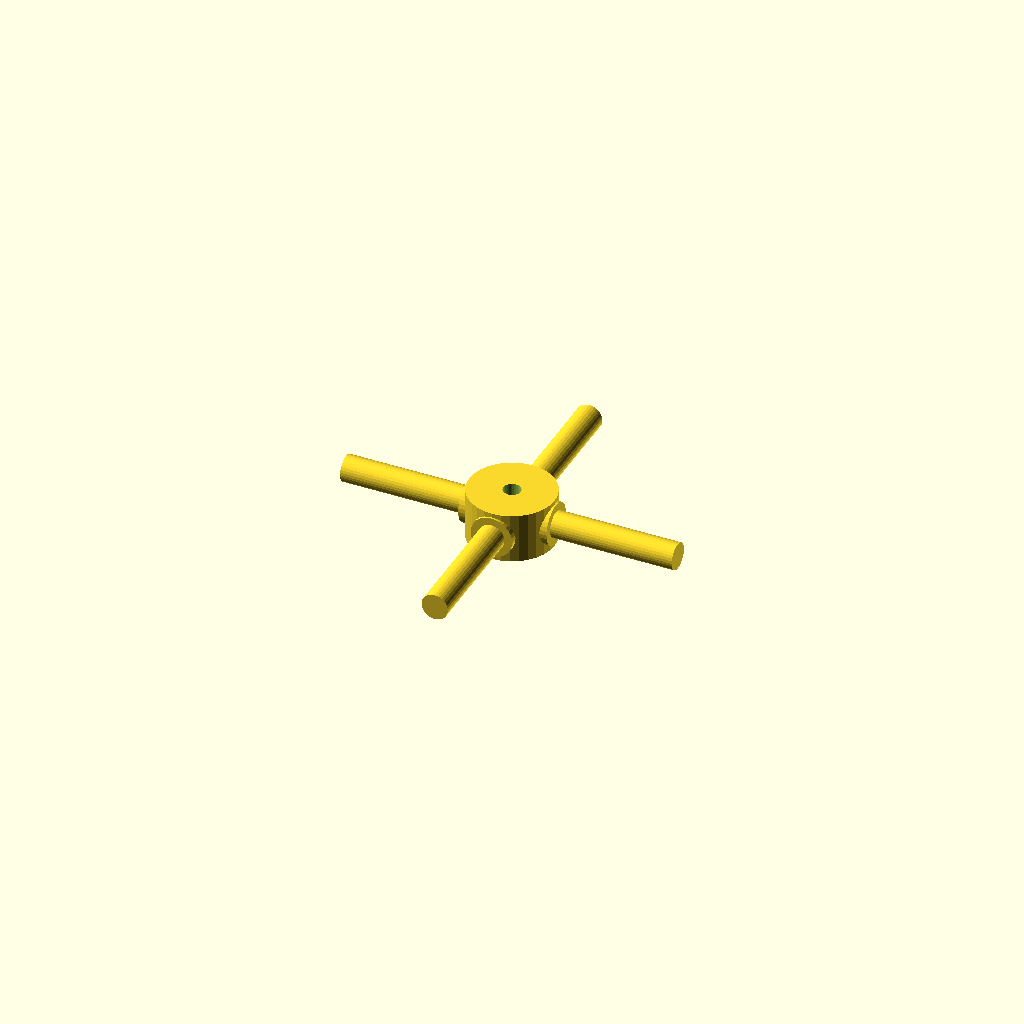
Cell 1: the model at its default parameters.
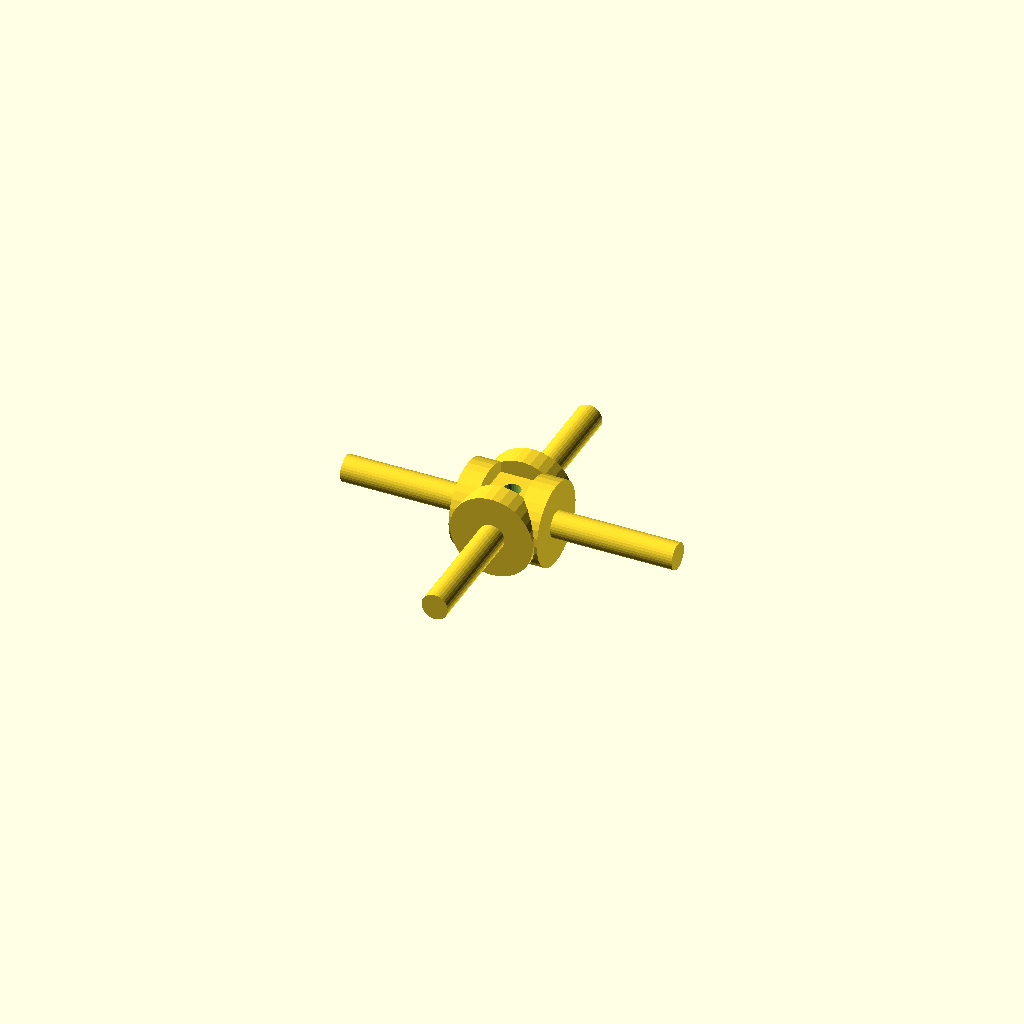
Cell 2 — journal_d set to 19.06, the other parameters unchanged.
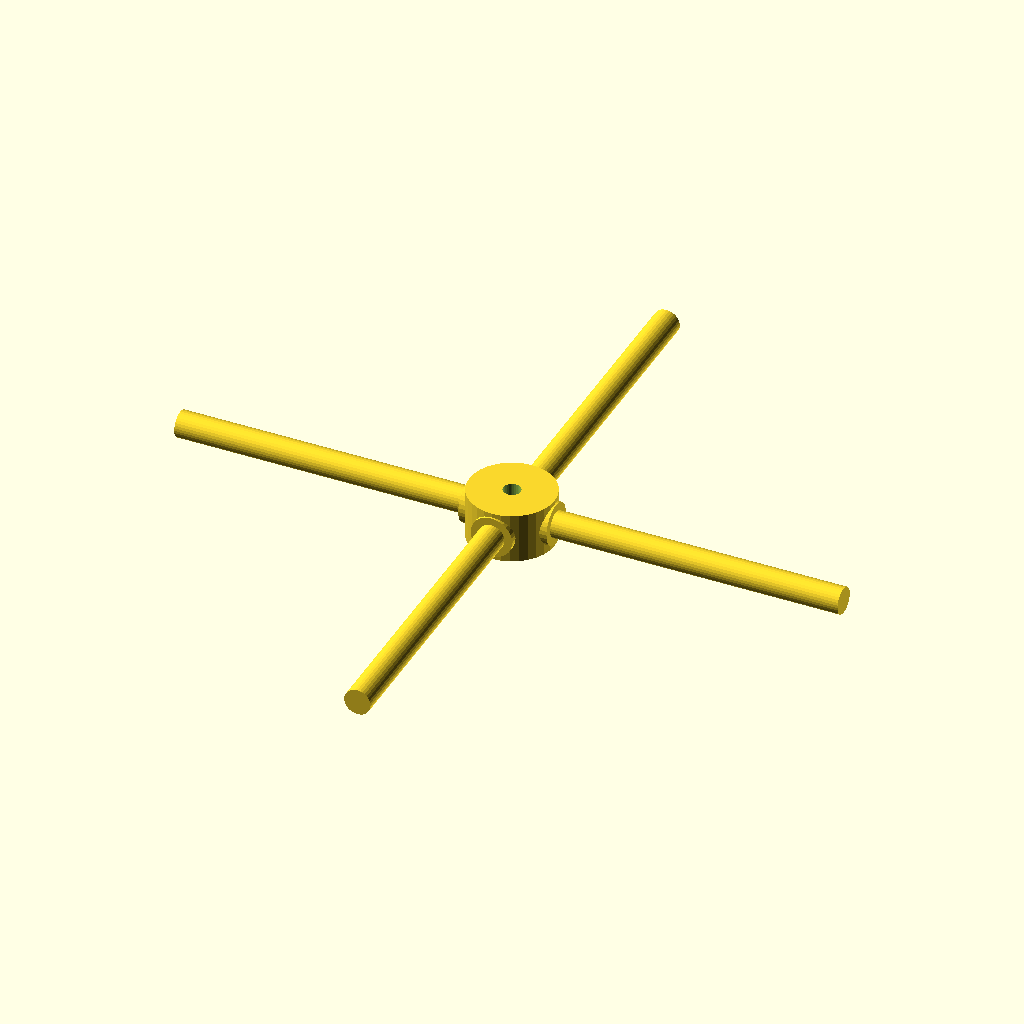
Cell 3: the same model with arm_len = 76.
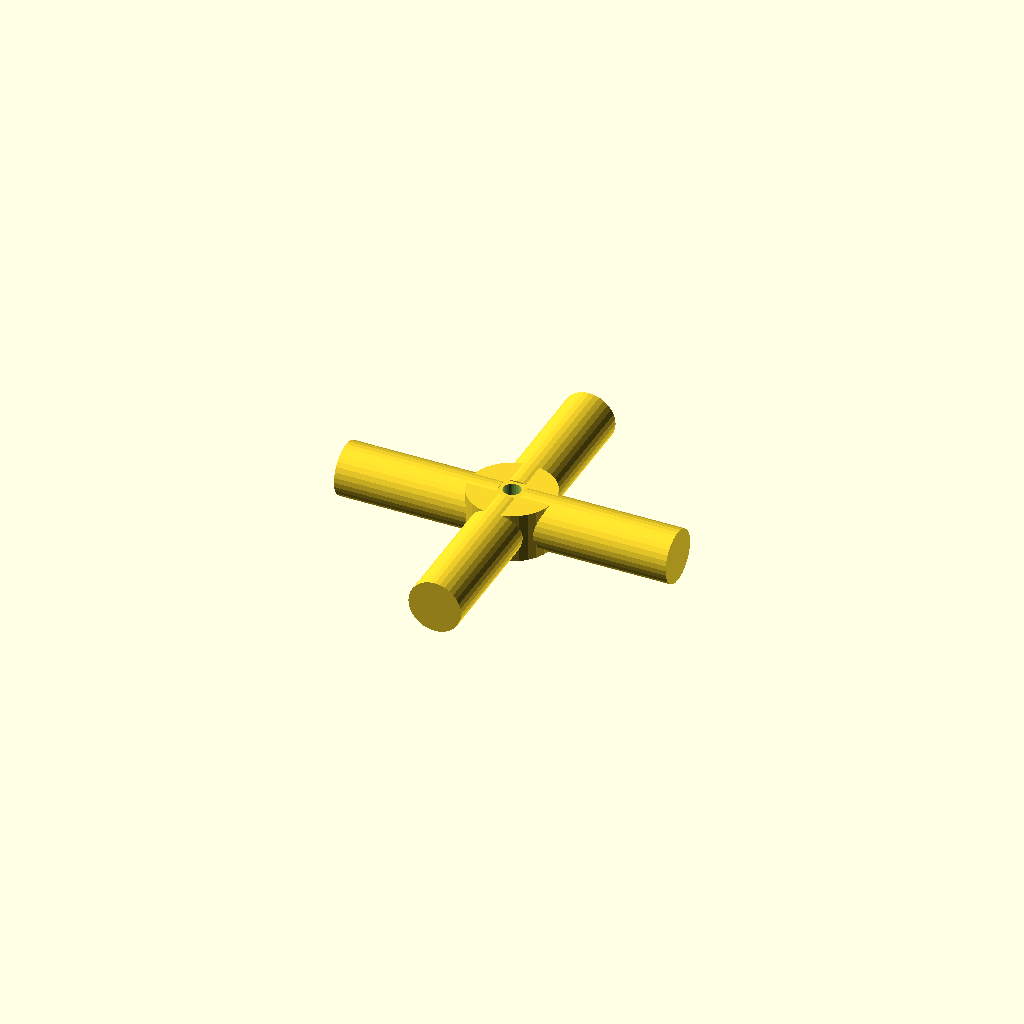
Cell 4: the same model with step_d = 12.06.
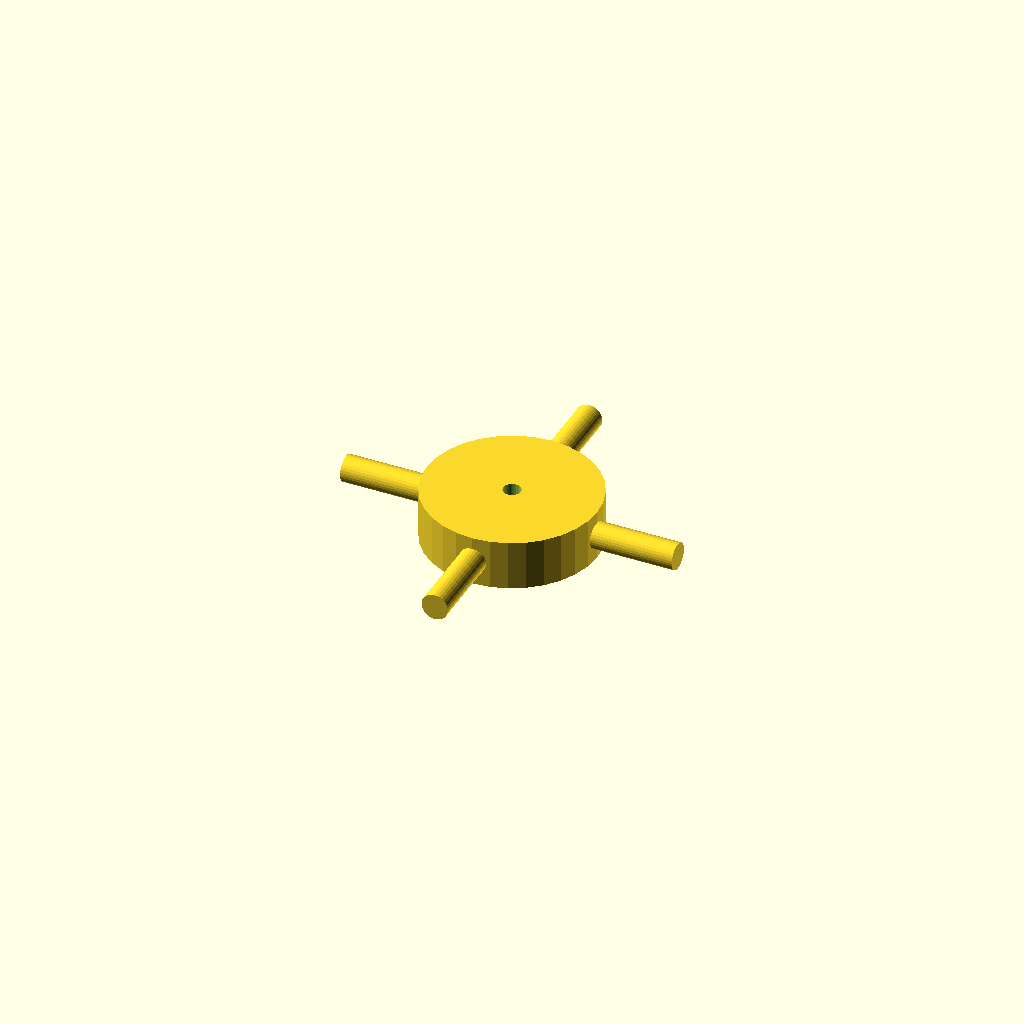
Cell 5 — hub_d set to 39.04, the other parameters unchanged.
One fixed orthographic camera (rotation 55°, 0°, 25°; colour scheme Cornfield) for every cell.
Source of the model, optional_data/data/gen3/cardans/part_0036.scad:
$fn = 32;

// ----------------------------------------------------------------------
// Cardan cross: 76 mm span, 9.53 mm trunnions
// ----------------------------------------------------------------------

// --- parameters (mm) ---
journal_d = 9.53;         // trunnion diameter
arm_len = 38;             // trunnion length from the centre
step_r = 3.24;            // step position from the centre
step_d = 6.03;            // journal diameter after the step
hub_d = 19.52;            // hub diameter
hub_h = 11.43;            // hub height
bore_d = 4;               // hub bore

difference() {
  union() {
    /* hub along the joint axis */
    cylinder(h = hub_h, d = hub_d, center = true);
    for (a = [0 : 90 : 270]) rotate([0, 0, a]) {
      /* trunnion, sunk into the hub */
      translate([hub_d / 4, 0, 0]) rotate([0, 90, 0]) cylinder(h = step_r + 2, d = journal_d);
      /* stepped journal out to the tip */
      translate([step_r - 0.5, 0, 0]) rotate([0, 90, 0]) cylinder(h = arm_len + 0.5 - step_r, d = step_d);
    }
  }
  /* lubrication bore through the hub, 2.5 mm clear on both sides */
  translate([0, 0, -hub_h / 2 - 2.5]) cylinder(h = hub_h + 5, d = bore_d);
}
Parameter table extracted from the source (name, type, default, range or options):
journal_d: number, default 9.53
arm_len: number, default 38
step_r: number, default 3.24
step_d: number, default 6.03
hub_d: number, default 19.52
hub_h: number, default 11.43
bore_d: number, default 4
